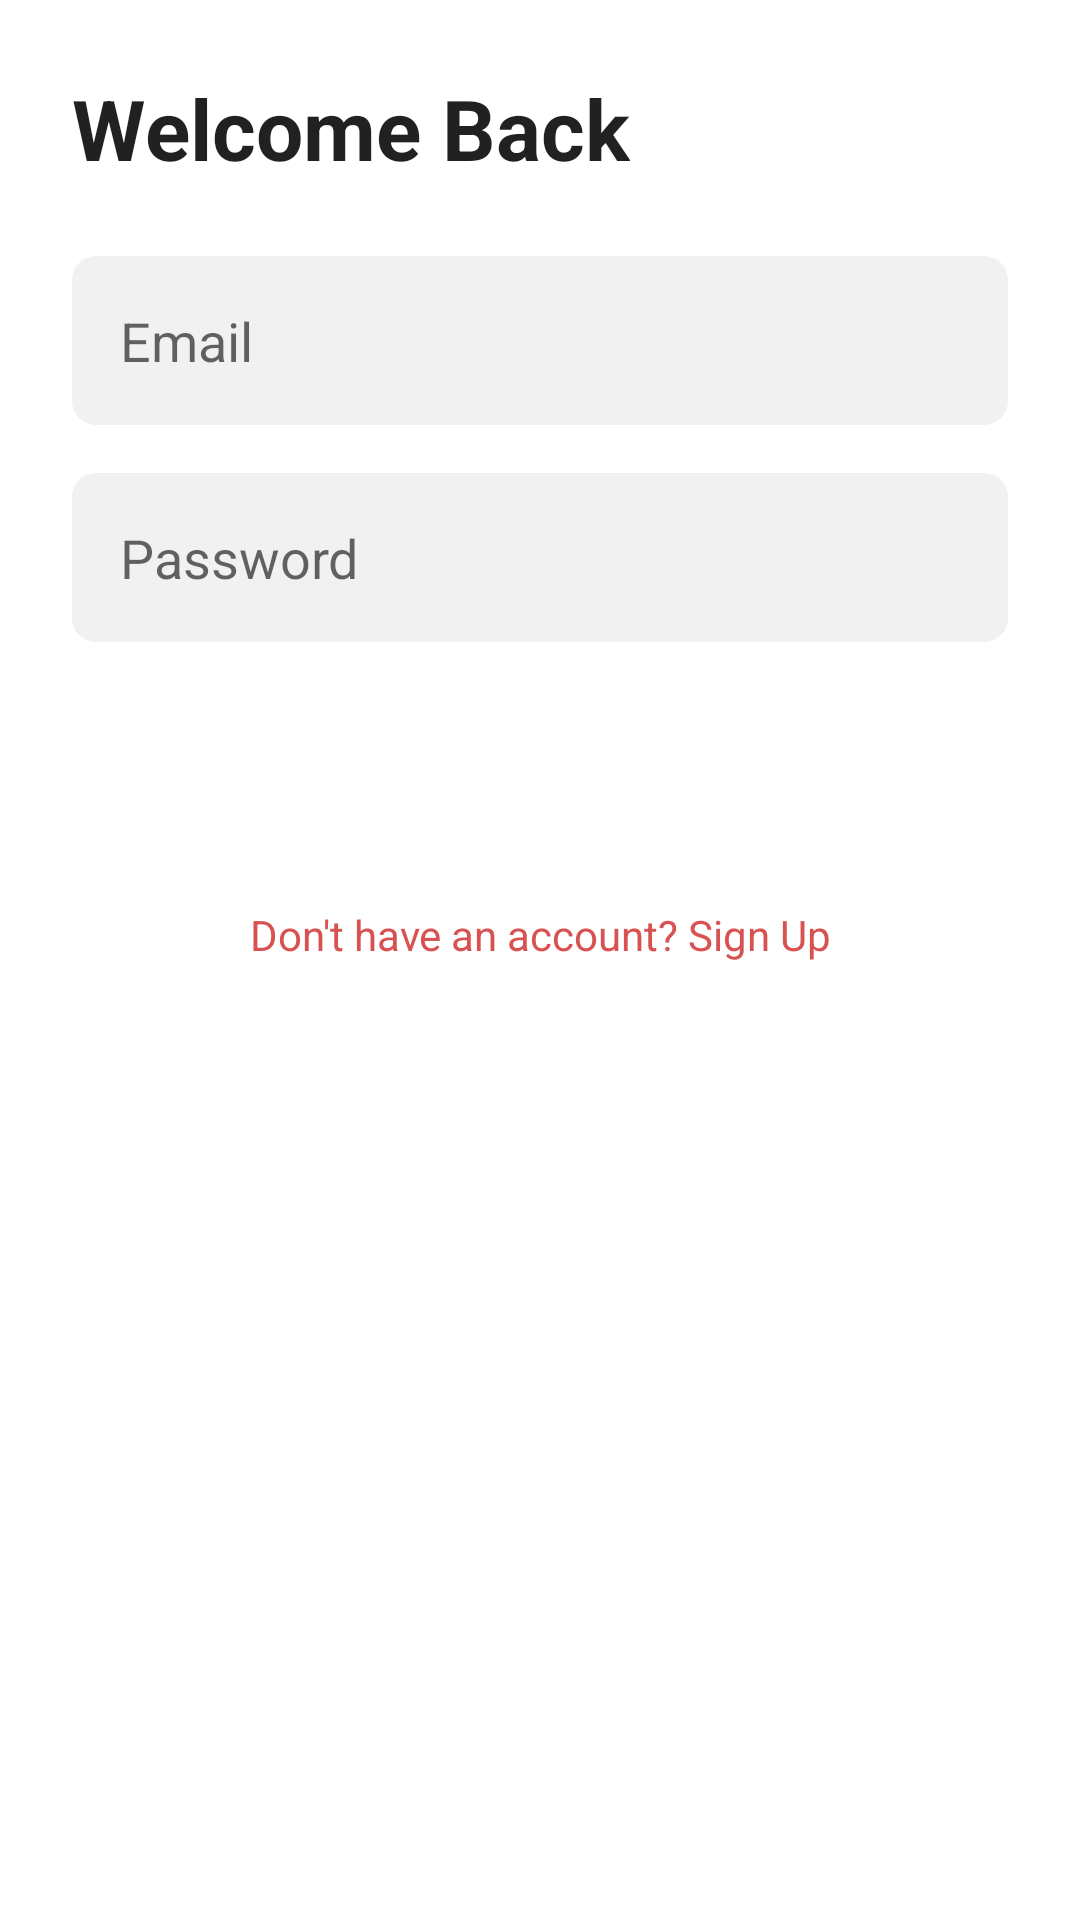

Write the Android layout XML for this screen, with the resource values it uses.
<!-- AndroidManifest.xml: application theme Theme.BloodConnect -->
<!-- res/layout/fragment_login.xml -->
<?xml version="1.0" encoding="utf-8"?>
<LinearLayout xmlns:android="http://schemas.android.com/apk/res/android"
    xmlns:tools="http://schemas.android.com/tools"
    android:layout_width="match_parent"
    android:layout_height="match_parent"
    android:orientation="vertical"
    android:padding="24dp"
    tools:context=".LoginFragment">

    <TextView
        android:layout_width="wrap_content"
        android:layout_height="wrap_content"
        android:text="Welcome Back"
        android:textColor="?android:attr/textColorPrimary"
        android:textSize="28sp"
        android:textStyle="bold" />

    <EditText
        android:id="@+id/email"
        android:layout_width="match_parent"
        android:layout_height="wrap_content"
        android:layout_marginTop="24dp"
        android:background="@drawable/edit_text_background"
        android:hint="Email"
        android:inputType="textEmailAddress"
        android:padding="16dp" />

    <EditText
        android:id="@+id/password"
        android:layout_width="match_parent"
        android:layout_height="wrap_content"
        android:layout_marginTop="16dp"
        android:background="@drawable/edit_text_background"
        android:hint="Password"
        android:inputType="textPassword"
        android:padding="16dp" />

    <Button
        android:id="@+id/loginButton"
        android:layout_width="match_parent"
        android:layout_height="wrap_content"
        android:layout_marginTop="24dp"
        android:background="@drawable/button_background"
        android:text="Log In"
        android:textColor="@android:color/white"
        android:textAllCaps="false" />

    <TextView
        android:id="@+id/registerText"
        android:layout_width="match_parent"
        android:layout_height="wrap_content"
        android:layout_marginTop="16dp"
        android:gravity="center"
        android:text="Don't have an account? Sign Up"
        android:textColor="@color/dark_red" />

</LinearLayout>
<!-- resources referenced by this layout -->
<resources>
  <color name="dark_red">#FFD95252</color>
  <!-- drawable button_background (drawable-night) -->
  <?xml version="1.0" encoding="utf-8"?>
  <shape xmlns:android="http://schemas.android.com/apk/res/android">
      <solid android:color="@color/blood_red" />
      <corners android:radius="8dp" />
  </shape>
  <!-- drawable edit_text_background (drawable) -->
  <?xml version="1.0" encoding="utf-8"?>
  <shape xmlns:android="http://schemas.android.com/apk/res/android">
      <solid android:color="@color/light_pink" />
      <corners android:radius="8dp" />
  </shape>
  <style name="Theme.BloodConnect" parent="Theme.MaterialComponents.DayNight.NoActionBar">
          
          <item name="colorPrimary">@color/purple_500</item>
          <item name="colorPrimaryVariant">@color/purple_700</item>
          <item name="colorOnPrimary">@color/white</item>
          
          <item name="colorSecondary">@color/teal_200</item>
          <item name="colorSecondaryVariant">@color/teal_700</item>
          <item name="colorOnSecondary">@color/black</item>
          
          <item name="android:statusBarColor">?attr/colorPrimaryVariant</item>
          
      </style>
  <color name="blood_red">#FFD95252</color>
  <color name="light_pink">#FFF1F1F1</color>
  <color name="purple_500">#FF6200EE</color>
  <color name="purple_700">#FF3700B3</color>
  <color name="white">#FFFFFFFF</color>
  <color name="teal_200">#FF03DAC5</color>
  <color name="teal_700">#FF018786</color>
  <color name="black">#FF000000</color>
</resources>
